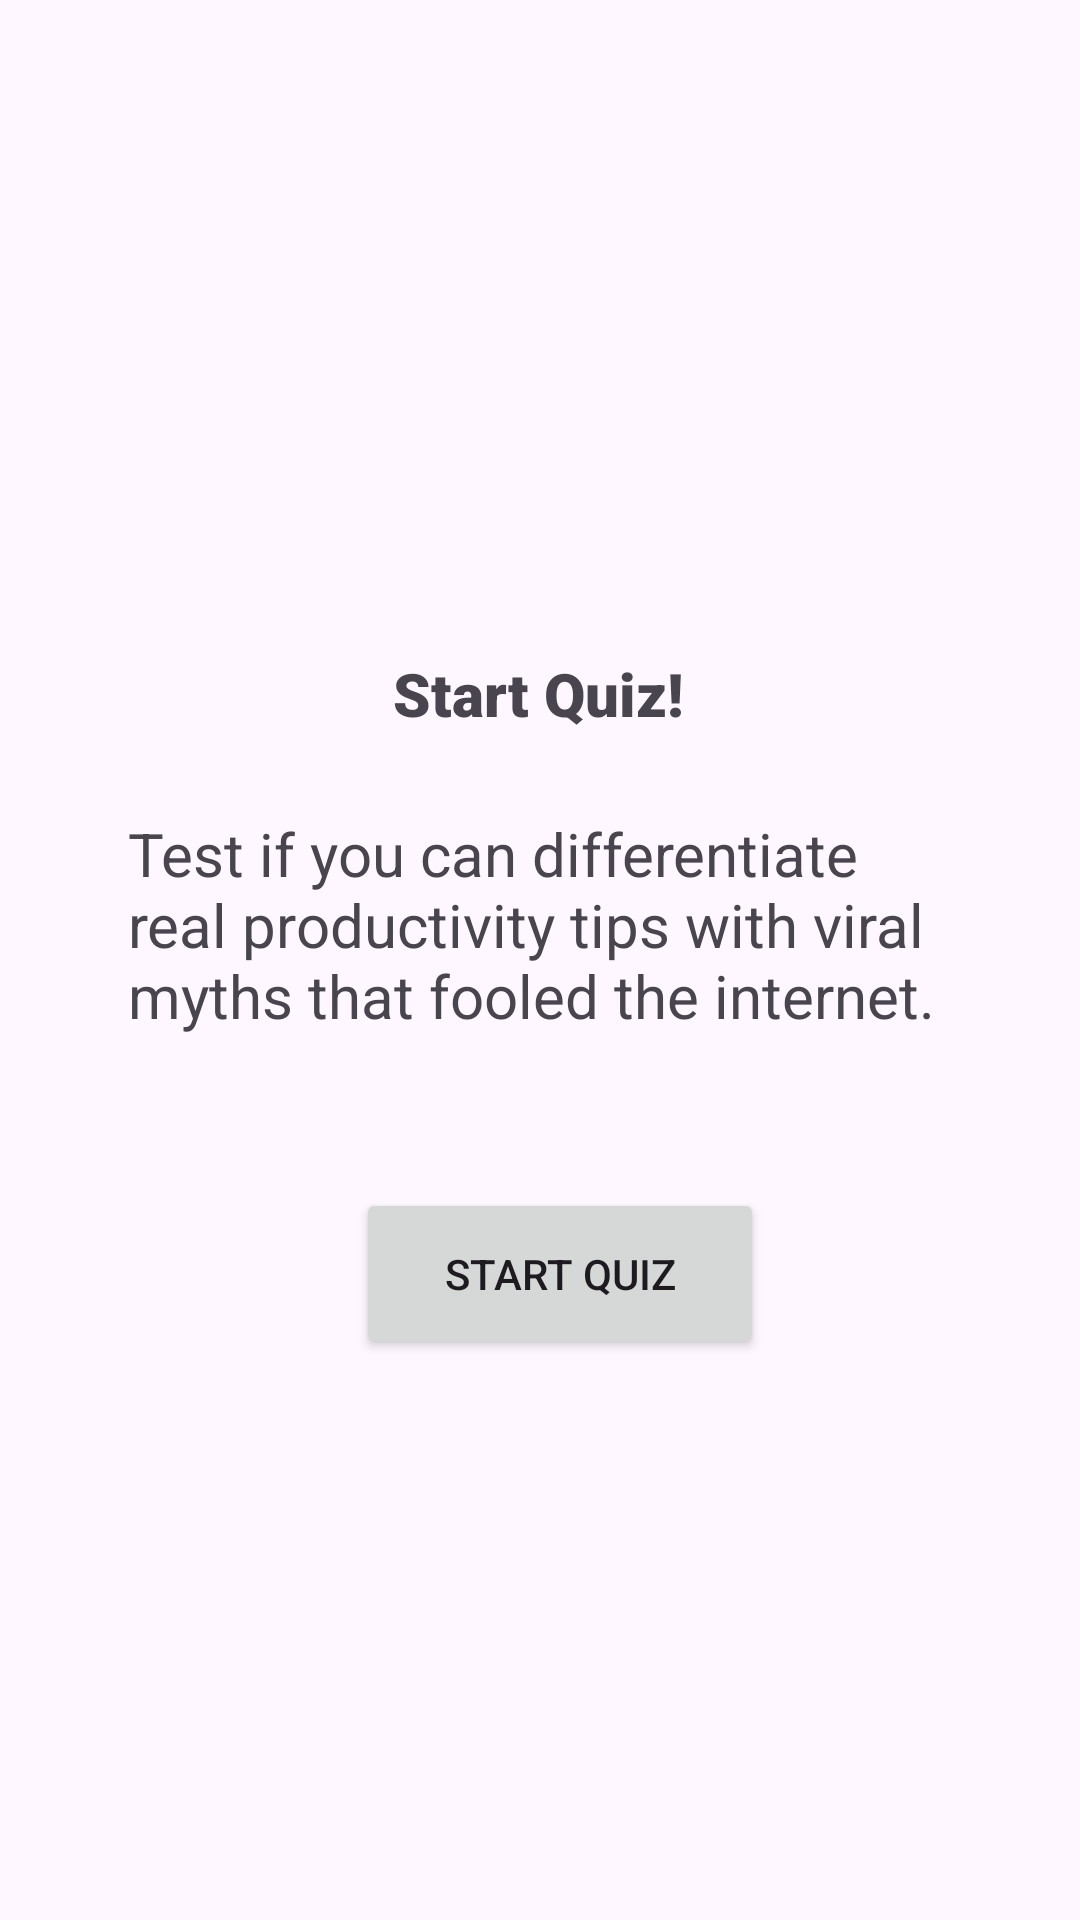

Write the Android layout XML for this screen, with the resource values it uses.
<!-- AndroidManifest.xml: application theme Theme.HackorMyth -->
<!-- res/layout/activity_main.xml -->
<?xml version="1.0" encoding="utf-8"?>
<androidx.constraintlayout.widget.ConstraintLayout xmlns:android="http://schemas.android.com/apk/res/android"
    xmlns:app="http://schemas.android.com/apk/res-auto"
    xmlns:tools="http://schemas.android.com/tools"
    android:id="@+id/main"
    android:layout_width="match_parent"
    android:layout_height="match_parent"
    tools:context=".MainActivity">

    <TextView
        android:id="@+id/textView1"
        android:layout_width="199dp"
        android:layout_height="44dp"
        android:fontFamily="sans-serif-black"
        android:gravity="center"
        android:text="Start Quiz!"
        android:textSize="20sp"
        app:layout_constraintBottom_toBottomOf="parent"
        app:layout_constraintEnd_toEndOf="parent"
        app:layout_constraintHorizontal_bias="0.497"
        app:layout_constraintStart_toStartOf="parent"
        app:layout_constraintTop_toTopOf="parent"
        app:layout_constraintVertical_bias="0.351" />

    <TextView
        android:id="@+id/textView2"
        android:layout_width="275dp"
        android:layout_height="98dp"
        android:textSize="20sp"
        android:text="Test if you can differentiate real productivity tips with viral myths that fooled the internet."
        app:layout_constraintBottom_toBottomOf="parent"
        app:layout_constraintEnd_toEndOf="parent"
        app:layout_constraintStart_toStartOf="parent"
        app:layout_constraintTop_toTopOf="parent" />

    <Button
        android:id="@+id/startbtn"
        android:layout_width="136dp"
        android:layout_height="57dp"
        android:text="Start Quiz"
        app:layout_constraintBottom_toBottomOf="parent"
        app:layout_constraintEnd_toEndOf="parent"
        app:layout_constraintHorizontal_bias="0.53"
        app:layout_constraintStart_toStartOf="parent"
        app:layout_constraintTop_toTopOf="parent"
        app:layout_constraintVertical_bias="0.679" />

</androidx.constraintlayout.widget.ConstraintLayout>
<!-- resources referenced by this layout -->
<resources>
  <style name="Theme.HackorMyth" parent="Base.Theme.HackorMyth" />
  <style name="Base.Theme.HackorMyth" parent="Theme.Material3.DayNight.NoActionBar">
          
          
      </style>
</resources>
